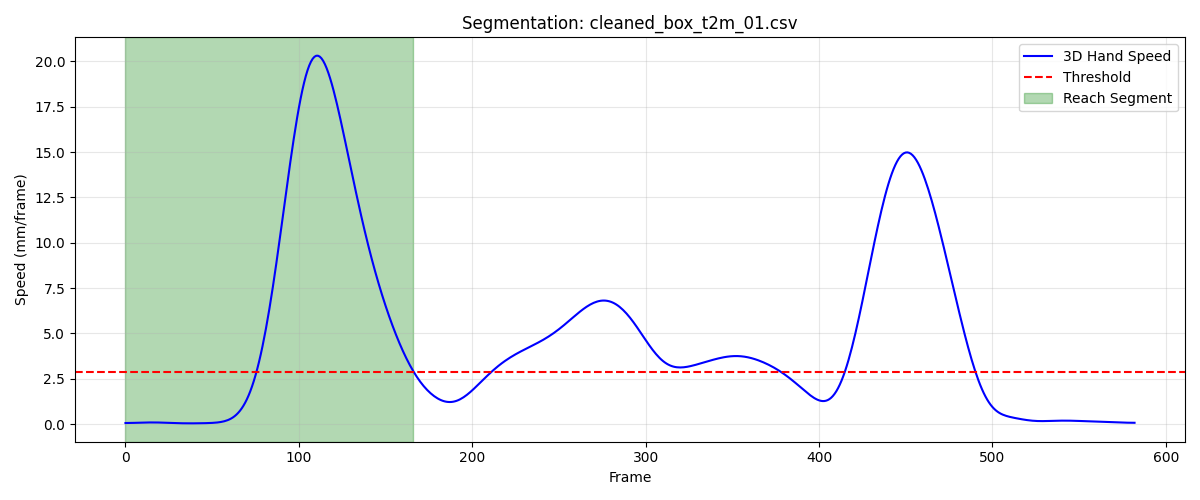

Data behind this chart, as committed beside it:
frame, sub_frame, shoulderr_x, shoulderr_y, shoulderr_z, humr1_x, humr1_y, humr1_z, humr2_x, humr2_y, humr2_z, humr3_x, humr3_y, humr3_z, humr4_x, humr4_y, humr4_z, humr5_x, humr5_y, humr5_z, humr6_x, humr6_y, humr6_z, humr7_x
1, 0, 195.8, -595.1, 731.9, 252.8, -561.6, 579.9, 260.4, -559.9, 507.5, 258.6, -613.4, 580, 207.1, -521.6, 556.4, 265.2, -621.6, 521.8, 218.5, -534.9, 502.2, 220
2, 0, 195.7, -595, 732, 252.7, -561.6, 580, 260.3, -560, 507.6, 258.5, -613.4, 580.1, 207, -521.6, 556.5, 265.1, -621.6, 521.8, 218.5, -534.9, 502.2, 219.9
3, 0, 195.5, -595, 732.1, 252.6, -561.6, 580, 260.2, -560, 507.7, 258.4, -613.4, 580.2, 206.9, -521.5, 556.5, 265, -621.6, 521.9, 218.4, -534.9, 502.3, 219.8
4, 0, 195.4, -595, 732.2, 252.5, -561.5, 580.1, 260.1, -560, 507.8, 258.3, -613.3, 580.3, 206.7, -521.5, 556.6, 264.9, -621.6, 522, 218.3, -534.9, 502.4, 219.6
5, 0, 195.3, -595, 732.3, 252.3, -561.5, 580.2, 260, -559.9, 507.9, 258.2, -613.3, 580.4, 206.6, -521.5, 556.7, 264.8, -621.6, 522.1, 218.2, -534.8, 502.5, 219.6
6, 0, 195.1, -594.9, 732.3, 252.2, -561.4, 580.3, 259.9, -559.9, 508, 258.1, -613.2, 580.5, 206.5, -521.5, 556.8, 264.8, -621.5, 522.2, 218, -534.8, 502.5, 219.5
7, 0, 195, -594.9, 732.4, 252.1, -561.4, 580.4, 259.8, -559.8, 508, 258.1, -613.1, 580.6, 206.3, -521.4, 556.8, 264.7, -621.4, 522.3, 217.9, -534.8, 502.6, 219.5
8, 0, 194.9, -594.9, 732.5, 252, -561.3, 580.4, 259.7, -559.7, 508.1, 258, -613.1, 580.7, 206.2, -521.4, 556.9, 264.6, -621.4, 522.4, 217.8, -534.7, 502.7, 219.5
9, 0, 194.8, -594.9, 732.5, 251.9, -561.2, 580.5, 259.6, -559.7, 508.2, 258, -613, 580.7, 206.1, -521.4, 556.9, 264.6, -621.3, 522.5, 217.7, -534.7, 502.8, 219.5
10, 0, 194.6, -594.9, 732.6, 251.9, -561.2, 580.5, 259.5, -559.6, 508.2, 257.9, -612.9, 580.8, 206, -521.3, 557, 264.6, -621.2, 522.5, 217.6, -534.6, 502.8, 219.5
11, 0, 194.5, -594.9, 732.6, 251.8, -561.1, 580.6, 259.4, -559.5, 508.3, 257.8, -612.9, 580.8, 205.8, -521.3, 557, 264.6, -621.1, 522.6, 217.5, -534.6, 502.8, 219.5
12, 0, 194.4, -594.9, 732.6, 251.7, -561, 580.6, 259.4, -559.4, 508.3, 257.8, -612.8, 580.8, 205.7, -521.3, 557.1, 264.6, -621.1, 522.6, 217.4, -534.6, 502.9, 219.6
13, 0, 194.3, -595, 732.6, 251.6, -561, 580.7, 259.3, -559.3, 508.4, 257.7, -612.7, 580.8, 205.6, -521.2, 557.1, 264.6, -621, 522.6, 217.4, -534.5, 502.9, 219.6
14, 0, 194.2, -595.0, 732.7, 251.5, -560.9, 580.7, 259.3, -559.3, 508.4, 257.6, -612.7, 580.9, 205.5, -521.2, 557.1, 264.6, -620.9, 522.7, 217.3, -534.5, 502.9, 219.6
15, 0, 194.1, -595, 732.7, 251.5, -560.9, 580.7, 259.2, -559.2, 508.4, 257.6, -612.6, 580.9, 205.4, -521.2, 557.2, 264.6, -620.9, 522.7, 217.2, -534.4, 503, 219.7
16, 0, 194, -595.1, 732.7, 251.4, -560.9, 580.8, 259.2, -559.1, 508.5, 257.5, -612.6, 580.9, 205.3, -521.2, 557.2, 264.6, -620.8, 522.7, 217.1, -534.4, 503, 219.7
17, 0, 193.9, -595.1, 732.8, 251.3, -560.8, 580.9, 259.2, -559, 508.6, 257.4, -612.5, 581, 205.2, -521.1, 557.3, 264.6, -620.7, 522.8, 217.1, -534.3, 503.1, 219.7
18, 0, 193.7, -595.1, 732.8, 251.2, -560.8, 580.9, 259.1, -559, 508.6, 257.3, -612.5, 581, 205.1, -521.1, 557.3, 264.6, -620.7, 522.8, 217, -534.3, 503.2, 219.8
19, 0, 193.6, -595.1, 732.9, 251.2, -560.7, 581, 259.1, -558.9, 508.7, 257.3, -612.4, 581.1, 205, -521.1, 557.4, 264.5, -620.6, 522.9, 216.9, -534.2, 503.3, 219.8
20, 0, 193.5, -595.1, 733, 251.1, -560.7, 581.1, 259, -558.8, 508.8, 257.2, -612.4, 581.2, 205, -521, 557.5, 264.5, -620.5, 523, 216.9, -534.1, 503.4, 219.9
21, 0, 193.4, -595.1, 733, 251, -560.6, 581.2, 259, -558.7, 508.9, 257.2, -612.3, 581.3, 204.9, -521, 557.6, 264.4, -620.5, 523.1, 216.8, -534.1, 503.4, 219.9
22, 0, 193.3, -595, 733.1, 251, -560.5, 581.4, 258.9, -558.7, 509, 257.1, -612.2, 581.4, 204.9, -520.9, 557.7, 264.3, -620.4, 523.2, 216.7, -534, 503.5, 219.9
23, 0, 193.2, -594.9, 733.2, 250.9, -560.5, 581.5, 258.9, -558.6, 509.1, 257.1, -612.2, 581.5, 204.8, -520.9, 557.8, 264.3, -620.3, 523.3, 216.7, -534, 503.6, 219.9
24, 0, 193.1, -594.9, 733.3, 250.9, -560.4, 581.6, 258.9, -558.5, 509.2, 257, -612.1, 581.7, 204.8, -520.8, 557.9, 264.2, -620.2, 523.4, 216.7, -534, 503.7, 220
25, 0, 193, -594.8, 733.4, 250.8, -560.3, 581.7, 258.8, -558.5, 509.3, 257, -612, 581.8, 204.8, -520.7, 557.9, 264.2, -620.2, 523.6, 216.6, -533.9, 503.8, 220
26, 0, 192.9, -594.6, 733.5, 250.8, -560.3, 581.8, 258.8, -558.4, 509.5, 257, -611.9, 581.9, 204.8, -520.7, 558, 264.1, -620.1, 523.7, 216.6, -533.9, 503.9, 220
27, 0, 192.8, -594.5, 733.5, 250.8, -560.2, 581.8, 258.8, -558.4, 509.5, 257, -611.9, 582, 204.8, -520.6, 558, 264.1, -620.1, 523.8, 216.6, -533.9, 503.9, 220
28, 0, 192.7, -594.4, 733.6, 250.7, -560.1, 581.9, 258.8, -558.4, 509.6, 256.9, -611.8, 582.1, 204.7, -520.6, 558.1, 264.1, -620, 523.8, 216.6, -533.8, 503.9, 220.1
29, 0, 192.7, -594.3, 733.6, 250.7, -560.1, 581.9, 258.8, -558.3, 509.6, 256.9, -611.7, 582.1, 204.7, -520.5, 558.1, 264, -620, 523.9, 216.6, -533.8, 504, 220.1
30, 0, 192.6, -594.3, 733.6, 250.7, -560, 581.9, 258.8, -558.3, 509.7, 256.9, -611.7, 582.2, 204.6, -520.5, 558.1, 264, -619.9, 523.9, 216.5, -533.8, 504, 220.1
31, 0, 192.6, -594.2, 733.7, 250.6, -559.9, 581.9, 258.8, -558.2, 509.7, 256.9, -611.6, 582.2, 204.5, -520.5, 558.1, 264, -619.9, 524, 216.5, -533.7, 504, 220.1
32, 0, 192.5, -594.1, 733.7, 250.6, -559.9, 581.9, 258.7, -558.2, 509.7, 256.9, -611.6, 582.2, 204.3, -520.5, 558, 264, -619.8, 524, 216.5, -533.7, 504, 220.1
33, 0, 192.5, -594.1, 733.7, 250.5, -559.9, 581.9, 258.7, -558.2, 509.6, 256.9, -611.5, 582.2, 204.2, -520.5, 558, 264, -619.8, 524, 216.4, -533.7, 503.9, 220.1
34, 0, 192.5, -594.1, 733.7, 250.5, -559.8, 581.9, 258.7, -558.1, 509.6, 256.8, -611.5, 582.2, 204.2, -520.4, 558, 264, -619.7, 523.9, 216.4, -533.6, 503.9, 220
35, 0, 192.5, -594.1, 733.7, 250.5, -559.8, 581.9, 258.6, -558.1, 509.6, 256.8, -611.5, 582.1, 204.1, -520.4, 558, 264, -619.7, 523.9, 216.3, -533.6, 503.9, 220
36, 0, 192.4, -594, 733.7, 250.4, -559.8, 581.8, 258.6, -558.1, 509.6, 256.8, -611.5, 582.1, 204.2, -520.4, 558, 264, -619.7, 523.9, 216.3, -533.6, 503.9, 219.9
37, 0, 192.4, -594, 733.7, 250.4, -559.8, 581.8, 258.6, -558.1, 509.6, 256.7, -611.5, 582.1, 204.2, -520.3, 558, 264, -619.7, 523.9, 216.3, -533.6, 503.9, 219.8
38, 0, 192.4, -594, 733.6, 250.4, -559.8, 581.8, 258.6, -558.1, 509.6, 256.7, -611.5, 582.1, 204.3, -520.3, 558, 264, -619.7, 523.9, 216.3, -533.5, 503.9, 219.7
39, 0, 192.4, -594, 733.6, 250.4, -559.8, 581.8, 258.5, -558.1, 509.6, 256.6, -611.5, 582.1, 204.4, -520.3, 558, 263.9, -619.7, 523.9, 216.3, -533.5, 503.9, 219.7
40, 0, 192.3, -594, 733.6, 250.4, -559.8, 581.8, 258.5, -558.1, 509.6, 256.6, -611.5, 582.1, 204.4, -520.2, 558, 263.9, -619.7, 523.9, 216.3, -533.5, 503.9, 219.6
41, 0, 192.3, -593.9, 733.6, 250.4, -559.8, 581.8, 258.5, -558.1, 509.6, 256.6, -611.5, 582.1, 204.5, -520.2, 558, 263.9, -619.7, 523.9, 216.3, -533.5, 503.9, 219.5
42, 0, 192.3, -593.9, 733.6, 250.3, -559.8, 581.8, 258.5, -558.1, 509.5, 256.5, -611.5, 582.1, 204.5, -520.2, 558, 263.9, -619.7, 523.9, 216.3, -533.5, 503.9, 219.5
43, 0, 192.3, -593.9, 733.6, 250.3, -559.8, 581.8, 258.5, -558.1, 509.5, 256.5, -611.5, 582, 204.5, -520.1, 558, 263.9, -619.7, 523.9, 216.3, -533.5, 503.9, 219.5
44, 0, 192.3, -593.8, 733.6, 250.3, -559.8, 581.8, 258.5, -558.1, 509.5, 256.5, -611.5, 582, 204.5, -520.1, 558, 263.9, -619.7, 523.8, 216.3, -533.4, 503.9, 219.4
45, 0, 192.3, -593.8, 733.6, 250.3, -559.8, 581.8, 258.5, -558.1, 509.5, 256.5, -611.5, 582, 204.5, -520.1, 557.9, 263.9, -619.7, 523.8, 216.3, -533.4, 503.8, 219.4
46, 0, 192.3, -593.8, 733.6, 250.3, -559.7, 581.7, 258.5, -558, 509.4, 256.5, -611.4, 582, 204.4, -520.1, 557.9, 263.9, -619.6, 523.8, 216.3, -533.4, 503.8, 219.4
47, 0, 192.4, -593.7, 733.5, 250.3, -559.7, 581.7, 258.4, -558, 509.4, 256.5, -611.4, 581.9, 204.4, -520, 557.9, 263.8, -619.6, 523.7, 216.4, -533.3, 503.8, 219.4
48, 0, 192.4, -593.7, 733.5, 250.3, -559.6, 581.6, 258.4, -558, 509.3, 256.6, -611.4, 581.9, 204.4, -520, 557.8, 263.8, -619.5, 523.7, 216.4, -533.2, 503.7, 219.3
49, 0, 192.4, -593.7, 733.4, 250.3, -559.6, 581.5, 258.4, -557.9, 509.3, 256.6, -611.3, 581.8, 204.4, -520, 557.8, 263.8, -619.5, 523.6, 216.4, -533.2, 503.7, 219.3
50, 0, 192.5, -593.7, 733.4, 250.3, -559.6, 581.5, 258.4, -557.9, 509.2, 256.6, -611.3, 581.7, 204.4, -519.9, 557.7, 263.7, -619.4, 523.5, 216.4, -533.1, 503.6, 219.3
51, 0, 192.5, -593.7, 733.3, 250.4, -559.5, 581.4, 258.4, -557.8, 509.1, 256.6, -611.3, 581.6, 204.4, -519.9, 557.7, 263.7, -619.4, 523.4, 216.4, -533.1, 503.6, 219.3
52, 0, 192.6, -593.7, 733.3, 250.4, -559.5, 581.3, 258.4, -557.8, 509, 256.6, -611.2, 581.6, 204.4, -519.9, 557.6, 263.7, -619.3, 523.3, 216.4, -533, 503.5, 219.2
53, 0, 192.6, -593.7, 733.2, 250.4, -559.4, 581.3, 258.3, -557.8, 509, 256.6, -611.2, 581.5, 204.3, -519.8, 557.6, 263.7, -619.3, 523.2, 216.4, -533, 503.5, 219.2
54, 0, 192.7, -593.7, 733.2, 250.4, -559.4, 581.2, 258.3, -557.7, 508.9, 256.6, -611.2, 581.4, 204.3, -519.8, 557.5, 263.7, -619.2, 523.2, 216.3, -532.9, 503.4, 219.2
55, 0, 192.7, -593.7, 733.1, 250.4, -559.4, 581.2, 258.3, -557.7, 508.8, 256.6, -611.2, 581.4, 204.3, -519.8, 557.5, 263.6, -619.2, 523.1, 216.3, -532.9, 503.4, 219.2
56, 0, 192.8, -593.6, 733.1, 250.4, -559.4, 581.1, 258.3, -557.7, 508.8, 256.6, -611.1, 581.3, 204.3, -519.8, 557.5, 263.6, -619.2, 523, 216.3, -532.9, 503.3, 219.2
57, 0, 192.8, -593.6, 733.1, 250.5, -559.4, 581.1, 258.3, -557.7, 508.8, 256.6, -611.1, 581.3, 204.3, -519.8, 557.4, 263.6, -619.2, 523, 216.3, -532.9, 503.3, 219.2
58, 0, 192.8, -593.6, 733.1, 250.5, -559.4, 581.1, 258.3, -557.7, 508.7, 256.7, -611.2, 581.2, 204.4, -519.8, 557.4, 263.6, -619.2, 523, 216.3, -532.9, 503.3, 219.2
59, 0, 192.9, -593.6, 733, 250.5, -559.4, 581, 258.3, -557.7, 508.7, 256.7, -611.2, 581.2, 204.4, -519.8, 557.4, 263.6, -619.2, 523, 216.3, -532.9, 503.2, 219.2
60, 0, 192.9, -593.6, 733, 250.5, -559.4, 581, 258.4, -557.7, 508.7, 256.7, -611.2, 581.2, 204.4, -519.8, 557.4, 263.6, -619.3, 522.9, 216.3, -532.9, 503.2, 219.1
... 107 more rows
